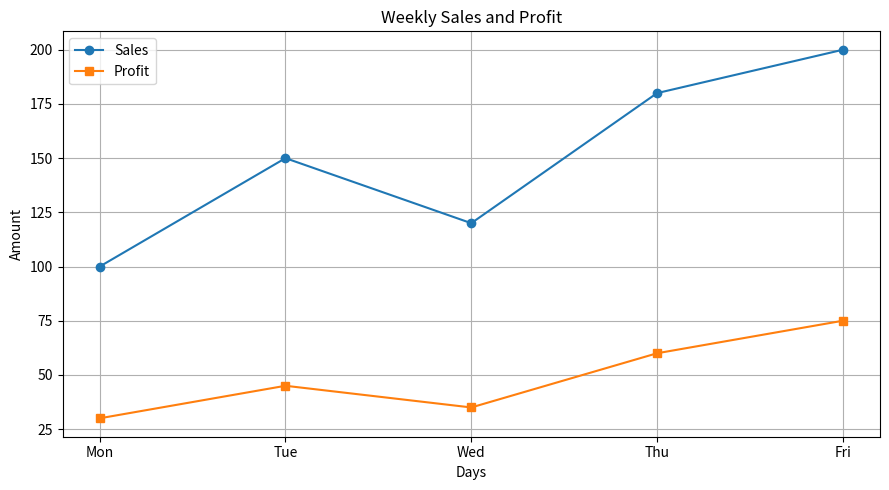

This chart was generated by the following Python code:
import matplotlib.pyplot as plt

days = ["Mon", "Tue", "Wed", "Thu", "Fri"]
sales = [100, 150, 120, 180, 200]
profit = [30, 45, 35, 60, 75]

plt.figure(figsize=(9, 5))

plt.plot(days, sales, marker="o", label="Sales")
plt.plot(days, profit, marker="s", label="Profit")

plt.title("Weekly Sales and Profit")
plt.xlabel("Days")
plt.ylabel("Amount")

plt.legend()
plt.grid(True)
plt.tight_layout()

plt.show()
